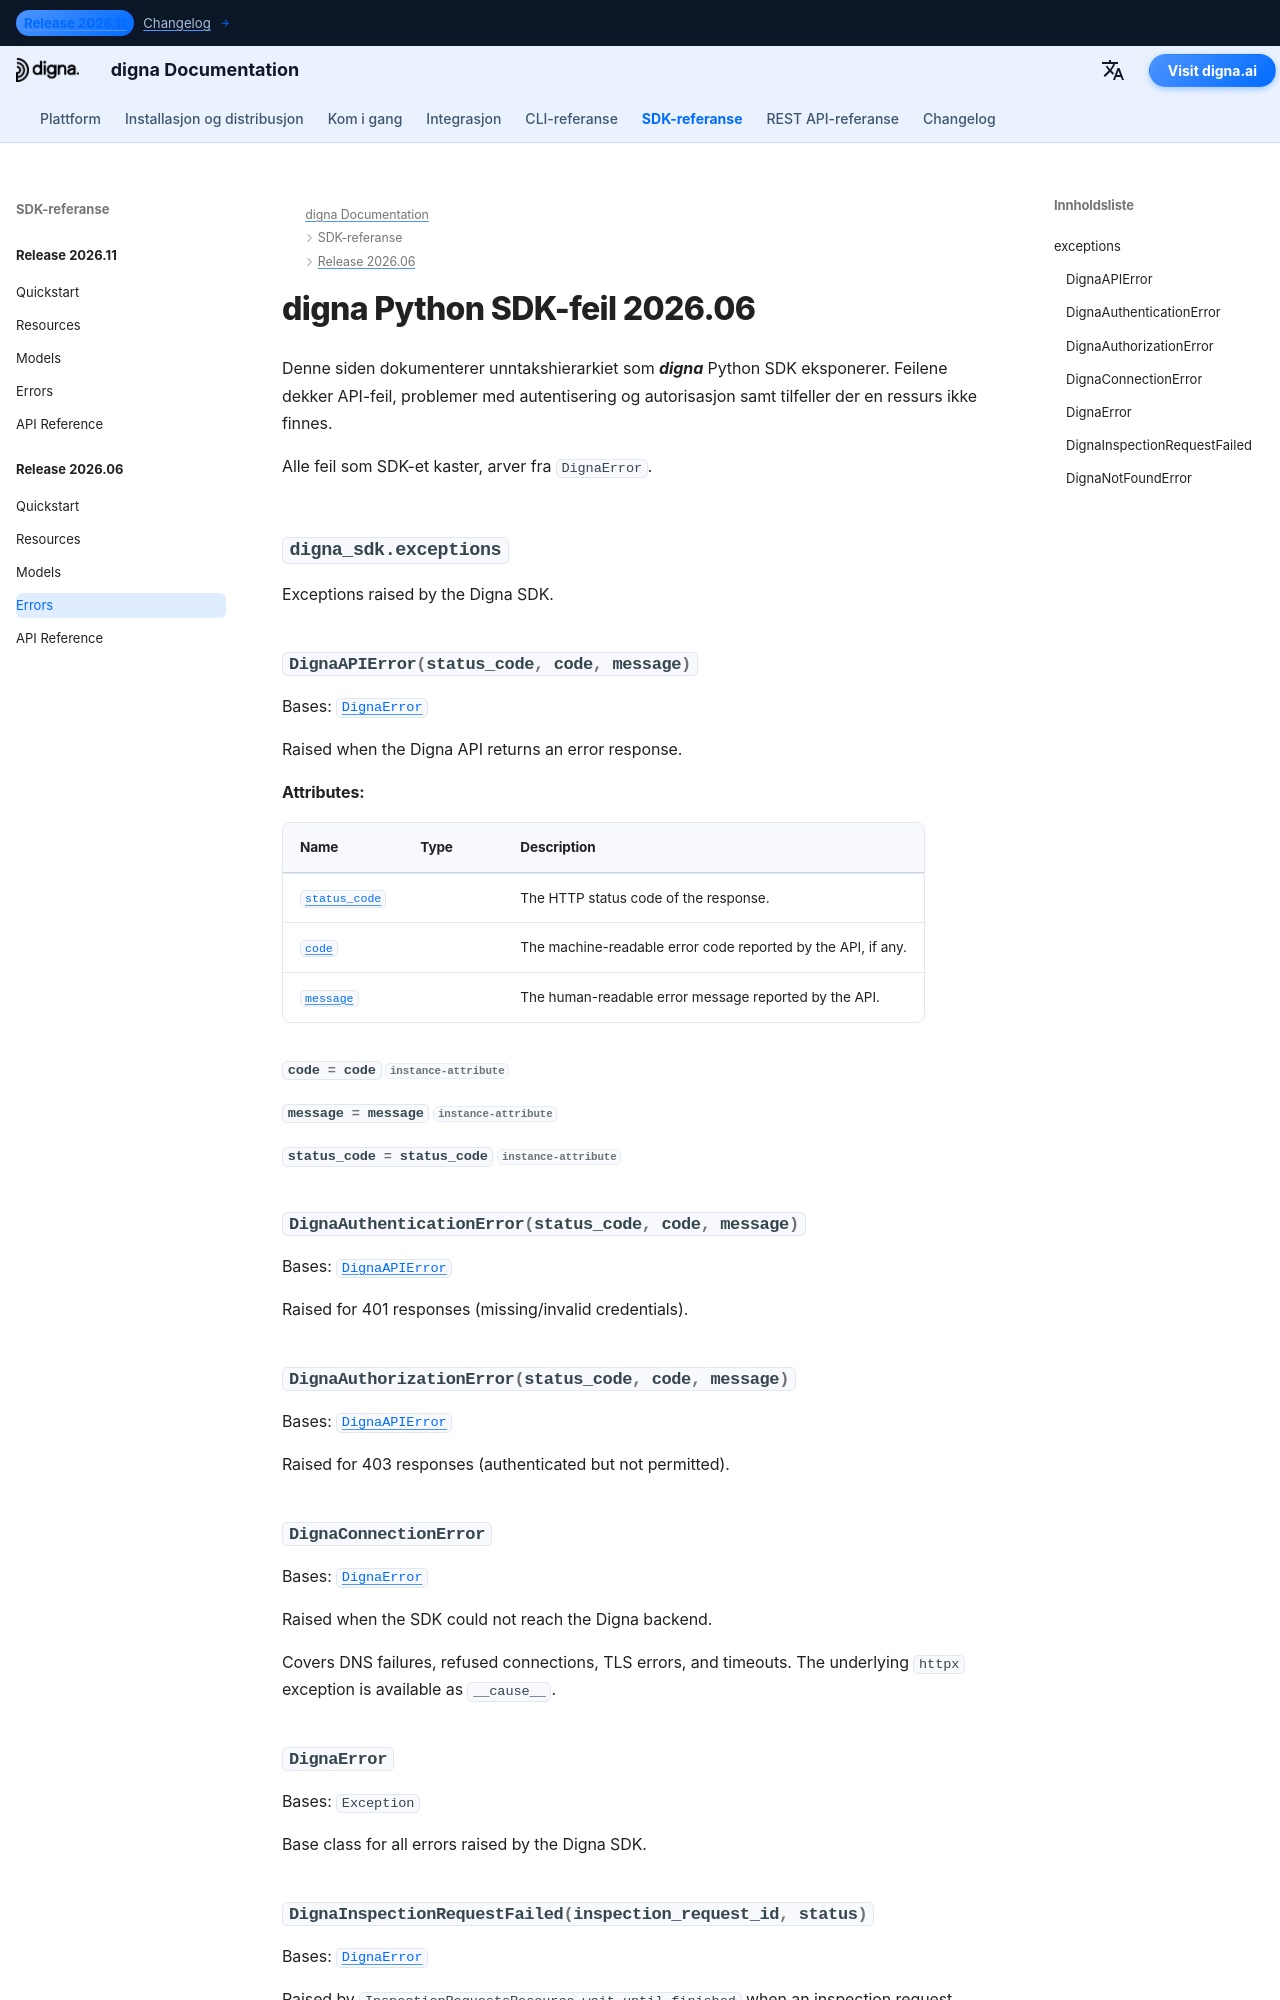

repository: dignaai/digna-docs · page: nb/sdk/Release 2026.06/errors/index.html · generator: mkdocs

---
title: digna Python SDK-feil 2026.06 | digna-dokumentasjon
description: Feilhierarki for digna Python SDK-utgivelse 2026.06
image: /assets/logo_square.png
---

# digna Python SDK-feil 2026.06

Denne siden dokumenterer unntakshierarkiet som ***digna*** Python SDK eksponerer. Feilene dekker API-feil, problemer med autentisering og autorisasjon samt tilfeller d
